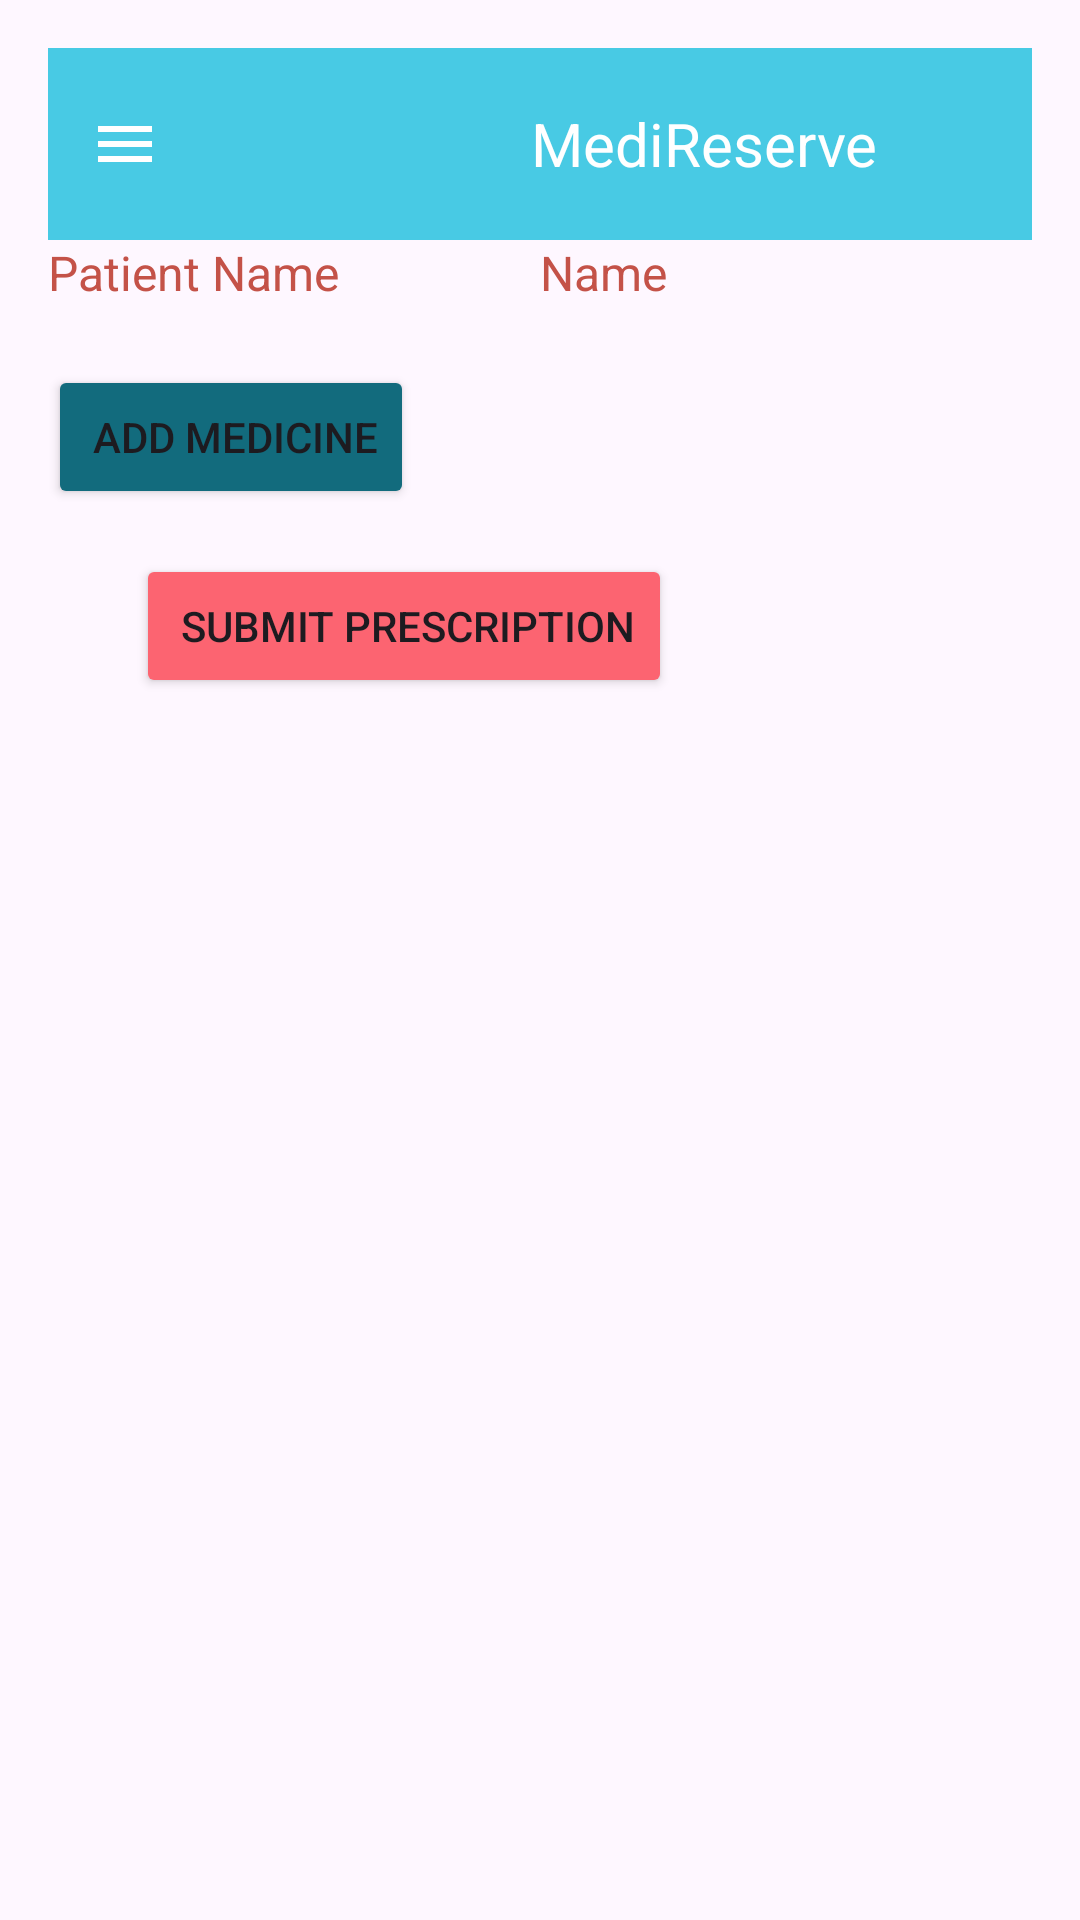

Android layout source for this screen:
<!-- AndroidManifest.xml: application theme AppTheme -->
<!-- res/layout/doctor_prescription.xml -->
<androidx.drawerlayout.widget.DrawerLayout
    xmlns:android="http://schemas.android.com/apk/res/android"
    android:id="@+id/drawer_layout"
    android:layout_width="match_parent"
    android:layout_height="match_parent">
    <ScrollView
        android:layout_width="match_parent"
        android:layout_height="match_parent">
<RelativeLayout
    android:id="@+id/mainLayout"
    android:layout_width="match_parent"

    android:layout_height="match_parent"
    android:padding="16dp">
    <include
        layout="@menu/header"
        android:id="@+id/patientHeader"
        android:layout_width="match_parent"
        android:layout_height="?attr/actionBarSize" />
    <LinearLayout
        android:id="@+id/Name"
        android:layout_width="match_parent"
        android:layout_height="wrap_content"
        android:layout_below="@+id/patientHeader"
        android:orientation="horizontal">

        <LinearLayout
            android:layout_width="0dp"
            android:layout_height="wrap_content"
            android:layout_weight="1"
            android:orientation="vertical">

            <TextView

                android:layout_width="wrap_content"
                android:layout_height="wrap_content"
                android:layout_marginBottom="4dp"
                android:text="Patient Name"
                android:textColor="@color/colorPrimaryDark"
                android:textSize="16sp" />

        </LinearLayout>

        <LinearLayout
            android:layout_width="0dp"
            android:layout_height="wrap_content"
            android:layout_weight="1"
            android:orientation="vertical">
            

            <TextView
                android:id="@+id/patientName"
                android:layout_width="wrap_content"
                android:layout_height="wrap_content"
                android:layout_marginBottom="4dp"
                android:text="Name"
                android:textColor="@color/colorPrimaryDark"
                android:textSize="16sp" />

        </LinearLayout>
    </LinearLayout>



    <Button
        android:id="@+id/buttonAddMedicine"
        android:layout_width="wrap_content"
        android:layout_height="wrap_content"
        android:text="Add Medicine"
        android:layout_below="@id/medicineContainer"
        android:backgroundTint="@color/rate"
        android:paddingLeft="15dp"

        android:layout_marginTop="16dp"/>

    <LinearLayout
        android:id="@+id/medicineContainer"
        android:layout_width="match_parent"
        android:layout_height="wrap_content"
        android:layout_below="@id/Name"

        android:orientation="vertical"/>

    <Button
        android:id="@+id/buttonSubmit"
        android:layout_width="wrap_content"
        android:layout_height="wrap_content"
        android:layout_below="@id/buttonAddMedicine"
        android:layout_alignParentEnd="true"
        android:layout_marginTop="15dp"
        android:layout_marginEnd="120dp"
        android:paddingLeft="15dp"
        android:backgroundTint="@color/button"
        android:text="Submit Prescription" />
</RelativeLayout>
    </ScrollView>
    <com.google.android.material.navigation.NavigationView
        xmlns:app="http://schemas.android.com/apk/res-auto"
        android:id="@+id/navigation_view"
        android:layout_width="wrap_content"
        android:layout_height="match_parent"
        android:layout_gravity="start"
        android:background="@color/white"
        app:itemTextColor="@color/button"
        android:fitsSystemWindows="true"
        app:itemIconTint="@color/button"
        app:headerLayout="@layout/nav_header"
        app:menu="@menu/doctor_drawer" />


</androidx.drawerlayout.widget.DrawerLayout>
<!-- res/layout/nav_header.xml (included above) -->
<?xml version="1.0" encoding="utf-8"?>
<LinearLayout
    xmlns:android="http://schemas.android.com/apk/res/android"
    android:orientation="vertical"
    android:layout_width="match_parent"
    android:layout_height="176dp"
    android:gravity="bottom"
    android:padding="16dp"
    android:background="@drawable/headerbkg"
    android:theme="@style/ThemeOverlay.AppCompat.Dark">

    <ImageView
        android:id="@+id/profileImage"
        android:layout_width="94dp"
        android:layout_height="85dp"
        android:src="@drawable/nav_head"
        android:scaleType="centerCrop"
        android:background="@drawable/circle_background" />


    <TextView
        android:id="@+id/userName"
        android:layout_width="wrap_content"
        android:layout_height="wrap_content"
        android:text="User Name"
        android:textColor="@color/white"
        android:textStyle="bold"/>

    <TextView
        android:id="@+id/emailTextView"
        android:layout_width="match_parent"
        android:layout_height="match_parent"
        android:text="mail@gmail.com"
        android:textColor="@color/white"
        android:textSize="14sp"
        android:layout_marginBottom="16dp"/>

</LinearLayout>
<!-- resources referenced by this layout -->
<resources>
  <color name="button">#fc6471</color>
  <color name="colorPrimaryDark">#c45248</color>
  <color name="rate">#126b7d</color>
  <color name="white">#ffffff</color>
  <!-- drawable circle_background (drawable) -->
  <shape xmlns:android="http://schemas.android.com/apk/res/android"
      android:shape="oval">
      <solid android:color="#FFFFFF" /> 
  </shape>
  <!-- drawable headerbkg: jpg bitmap (drawable, 5352 bytes) -->
  <!-- drawable nav_head: jpg bitmap (drawable, 24070 bytes) -->
  <style name="AppTheme" parent="Theme.Material3.Light.NoActionBar">
          <item name="android:statusBarColor">@color/button</item>
      </style>
</resources>
